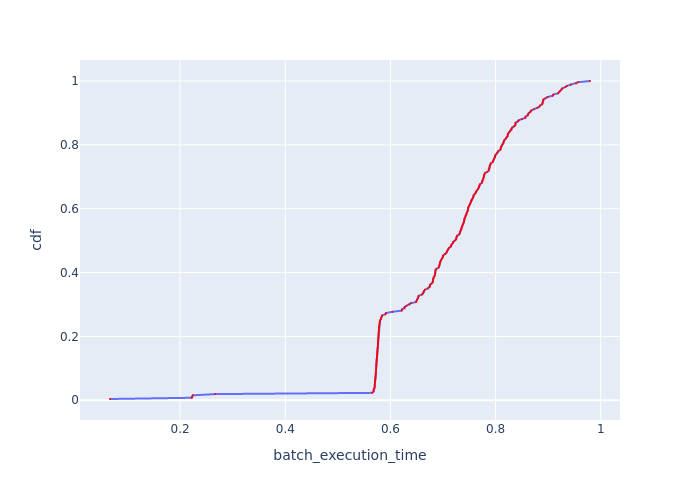

Data behind this chart, as committed beside it:
Batch Id, batch_execution_time, cdf
4, 0.06655, 0.003846
3, 0.222, 0.007692
1, 0.223, 0.01154
2, 0.224, 0.01538
0, 0.2666, 0.01923
7, 0.5652, 0.02308
8, 0.568, 0.02692
114, 0.5681, 0.03077
118, 0.5683, 0.03462
109, 0.5698, 0.03846
107, 0.57, 0.04231
103, 0.5701, 0.04615
6, 0.5702, 0.05
101, 0.5702, 0.05385
9, 0.5706, 0.05769
112, 0.571, 0.06154
142, 0.5713, 0.06538
105, 0.5716, 0.06923
110, 0.5717, 0.07308
97, 0.5718, 0.07692
108, 0.572, 0.08077
104, 0.5723, 0.08462
111, 0.5725, 0.08846
92, 0.5728, 0.09231
106, 0.5728, 0.09615
115, 0.5729, 0.1
123, 0.573, 0.1038
140, 0.5731, 0.1077
113, 0.5732, 0.1115
95, 0.5733, 0.1154
10, 0.5733, 0.1192
100, 0.5737, 0.1231
94, 0.5737, 0.1269
93, 0.5738, 0.1308
96, 0.5743, 0.1346
133, 0.5745, 0.1385
98, 0.5746, 0.1423
116, 0.5749, 0.1462
135, 0.5751, 0.15
5, 0.5751, 0.1538
91, 0.5754, 0.1577
136, 0.5754, 0.1615
132, 0.5759, 0.1654
134, 0.576, 0.1692
138, 0.5761, 0.1731
120, 0.5761, 0.1769
99, 0.5762, 0.1808
129, 0.5763, 0.1846
125, 0.5766, 0.1885
128, 0.5767, 0.1923
122, 0.5771, 0.1962
139, 0.5771, 0.2
137, 0.5772, 0.2038
124, 0.5773, 0.2077
145, 0.5774, 0.2115
127, 0.5778, 0.2154
141, 0.5778, 0.2192
130, 0.578, 0.2231
144, 0.5781, 0.2269
146, 0.5783, 0.2308
... 200 more rows
